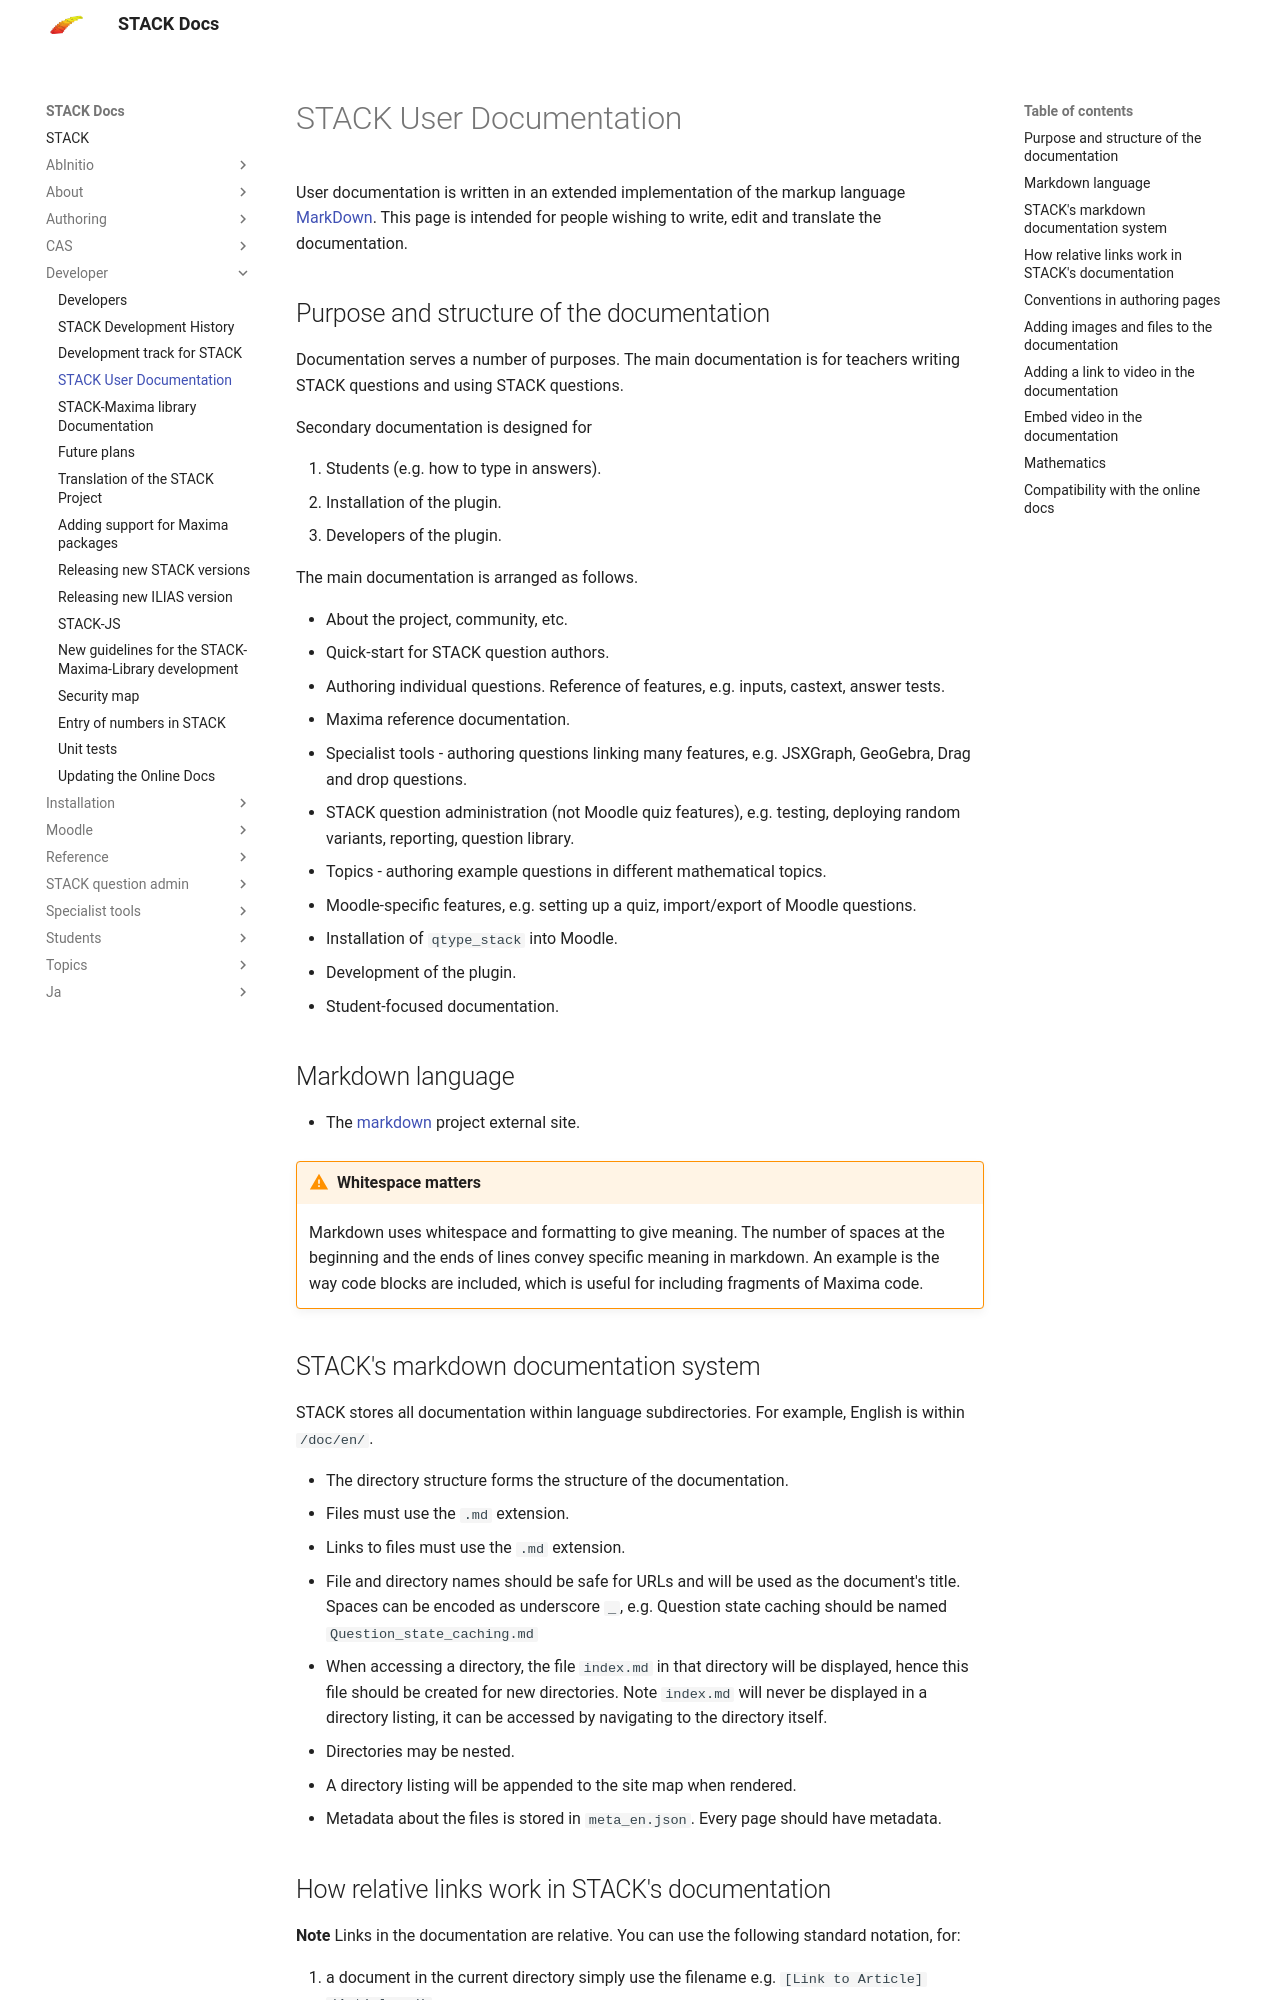

repository: maths/moodle-qtype_stack · page: en/Developer/Documentation/index.html · generator: mkdocs

# STACK User Documentation

User documentation is written in an extended implementation of the markup language
[MarkDown](http://daringfireball.net/projects/markdown/). This page is intended
for people wishing to write, edit and translate the documentation.

## Purpose and structure of the documentation

Documentation serves a number of purposes.  The main documentation is for teachers writing STACK questions and using STACK questions.

Secondary documentation is designed for

1. Students (e.g. how to type in answers).
2. Installation of the plugin.
3. Developers of the plugin.

The main documentation is arranged as follows.

* About the project, community, etc.
* Quick-start for STACK question authors.
* Authoring individual questions. Reference of features, e.g. inputs, castext, answer tests.
* Maxima reference documentation.
* Specialist tools - authoring questions linking many features, e.g. JSXGraph, GeoGebra, Drag and drop questions.
* STACK question administration (not Moodle quiz features), e.g. testing, deploying random variants, reporting, question library.
* Topics - authoring example questions in different mathematical topics.
* Moodle-specific features, e.g. setting up a quiz, import/export of Moodle questions.
* Installation of `qtype_stack` into Moodle.
* Development of the plugin.
* Student-focused documentation.

## Markdown language

* The [markdown](http://daringfireball.net/projects/markdown/) project external site.

!!! warning "Whitespace matters"
    Markdown uses whitespace and formatting to give meaning.  The number of spaces at the beginning and the ends of lines convey specific meaning in markdown.  An example is the way code blocks are included, which is useful for including fragments of Maxima code.
